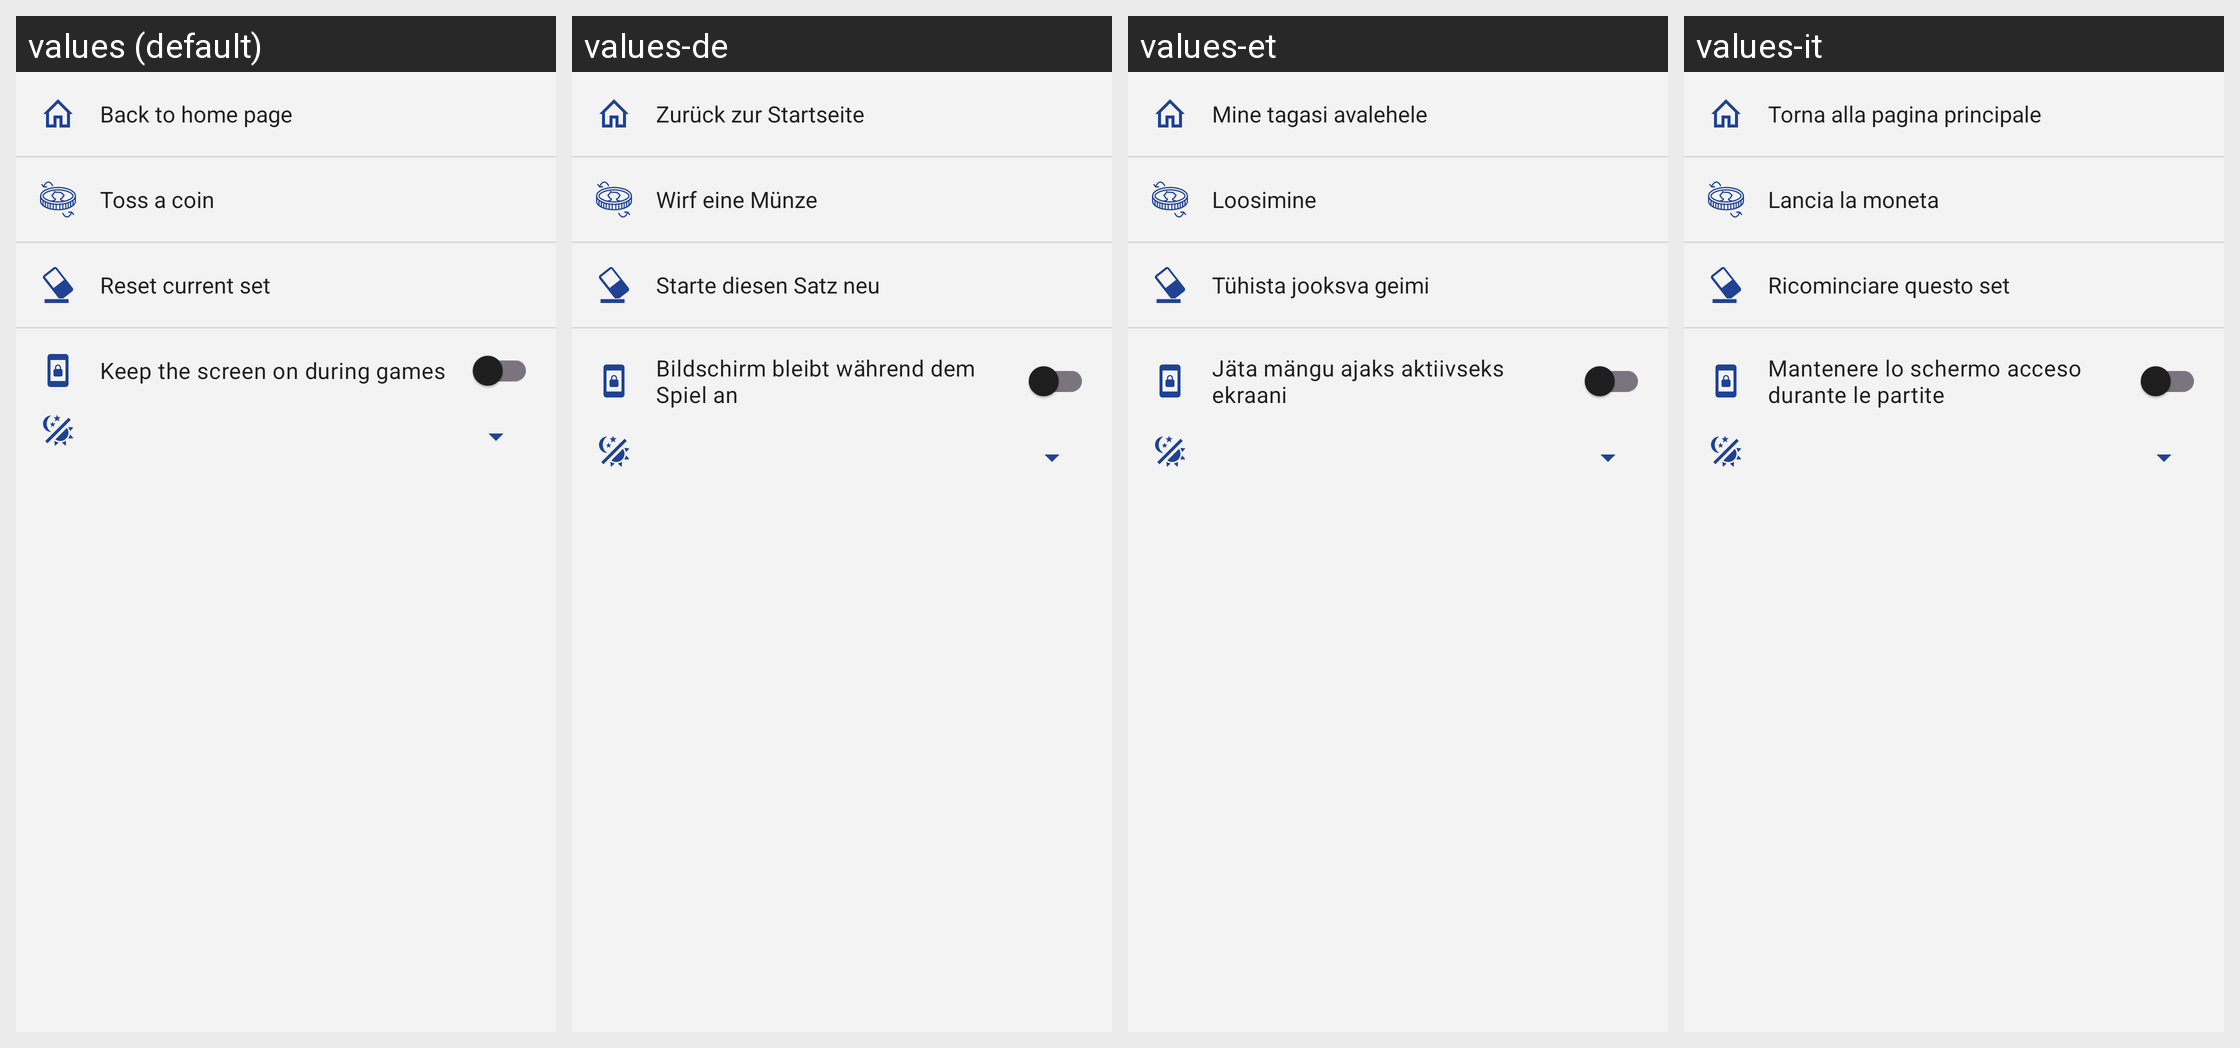

For this localized Android screen grid, give each drawn string resource with its value in every locale shown.
Android screen res/layout/game_action_menu.xml rendered under 4 locales, left to right: values (default), values-de, values-et, values-it. Device: Nexus 5 (rendered at 1080×1920; each locale shown at half size, 540×960, under a caption strip naming it); theme AppTheme.
Other locales in the repository, not shown: values-ar, values-bg, values-ca, values-el, values-es, values-fr, values-hu, values-nl, values-pl, values-pt, values-pt-rBR, values-ru, values-tr.
Strings drawn on this screen, with the default value and each locale's value (text and hints the layout hard-codes, and strings that could not be matched under every locale, appear in the picture but are not listed):

navigate_home
  values: Back to home page
  values-de: Zurück zur Startseite
  values-et: Mine tagasi avalehele
  values-it: Torna alla pagina principale

toss_coin
  values: Toss a coin
  values-de: Wirf eine Münze
  values-et: Loosimine
  values-it: Lancia la moneta

reset_set
  values: Reset current set
  values-de: Starte diesen Satz neu
  values-et: Tühista jooksva geimi
  values-it: Ricominciare questo set

pref_keep_screen_on
  values: Keep the screen on during games
  values-de: Bildschirm bleibt während dem Spiel an
  values-et: Jäta mängu ajaks aktiivseks ekraani
  values-it: Mantenere lo schermo acceso durante le partite
